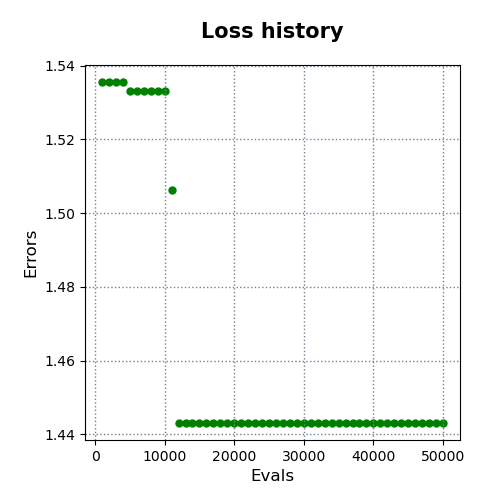

The table this chart was drawn from, first rows:
evals, errors
1000, 1.536
2000, 1.536
3000, 1.536
4000, 1.536
5000, 1.533
6000, 1.533
7000, 1.533
8000, 1.533
9000, 1.533
10000, 1.533
11000, 1.506
12000, 1.443
13000, 1.443
14000, 1.443
15000, 1.443
16000, 1.443
17000, 1.443
18000, 1.443
19000, 1.443
20000, 1.443
21000, 1.443
22000, 1.443
23000, 1.443
24000, 1.443
25000, 1.443
26000, 1.443
27000, 1.443
28000, 1.443
29000, 1.443
30000, 1.443
31000, 1.443
32000, 1.443
33000, 1.443
34000, 1.443
35000, 1.443
36000, 1.443
37000, 1.443
38000, 1.443
39000, 1.443
40000, 1.443
41000, 1.443
42000, 1.443
43000, 1.443
44000, 1.443
45000, 1.443
46000, 1.443
47000, 1.443
48000, 1.443
49000, 1.443
50000, 1.443
